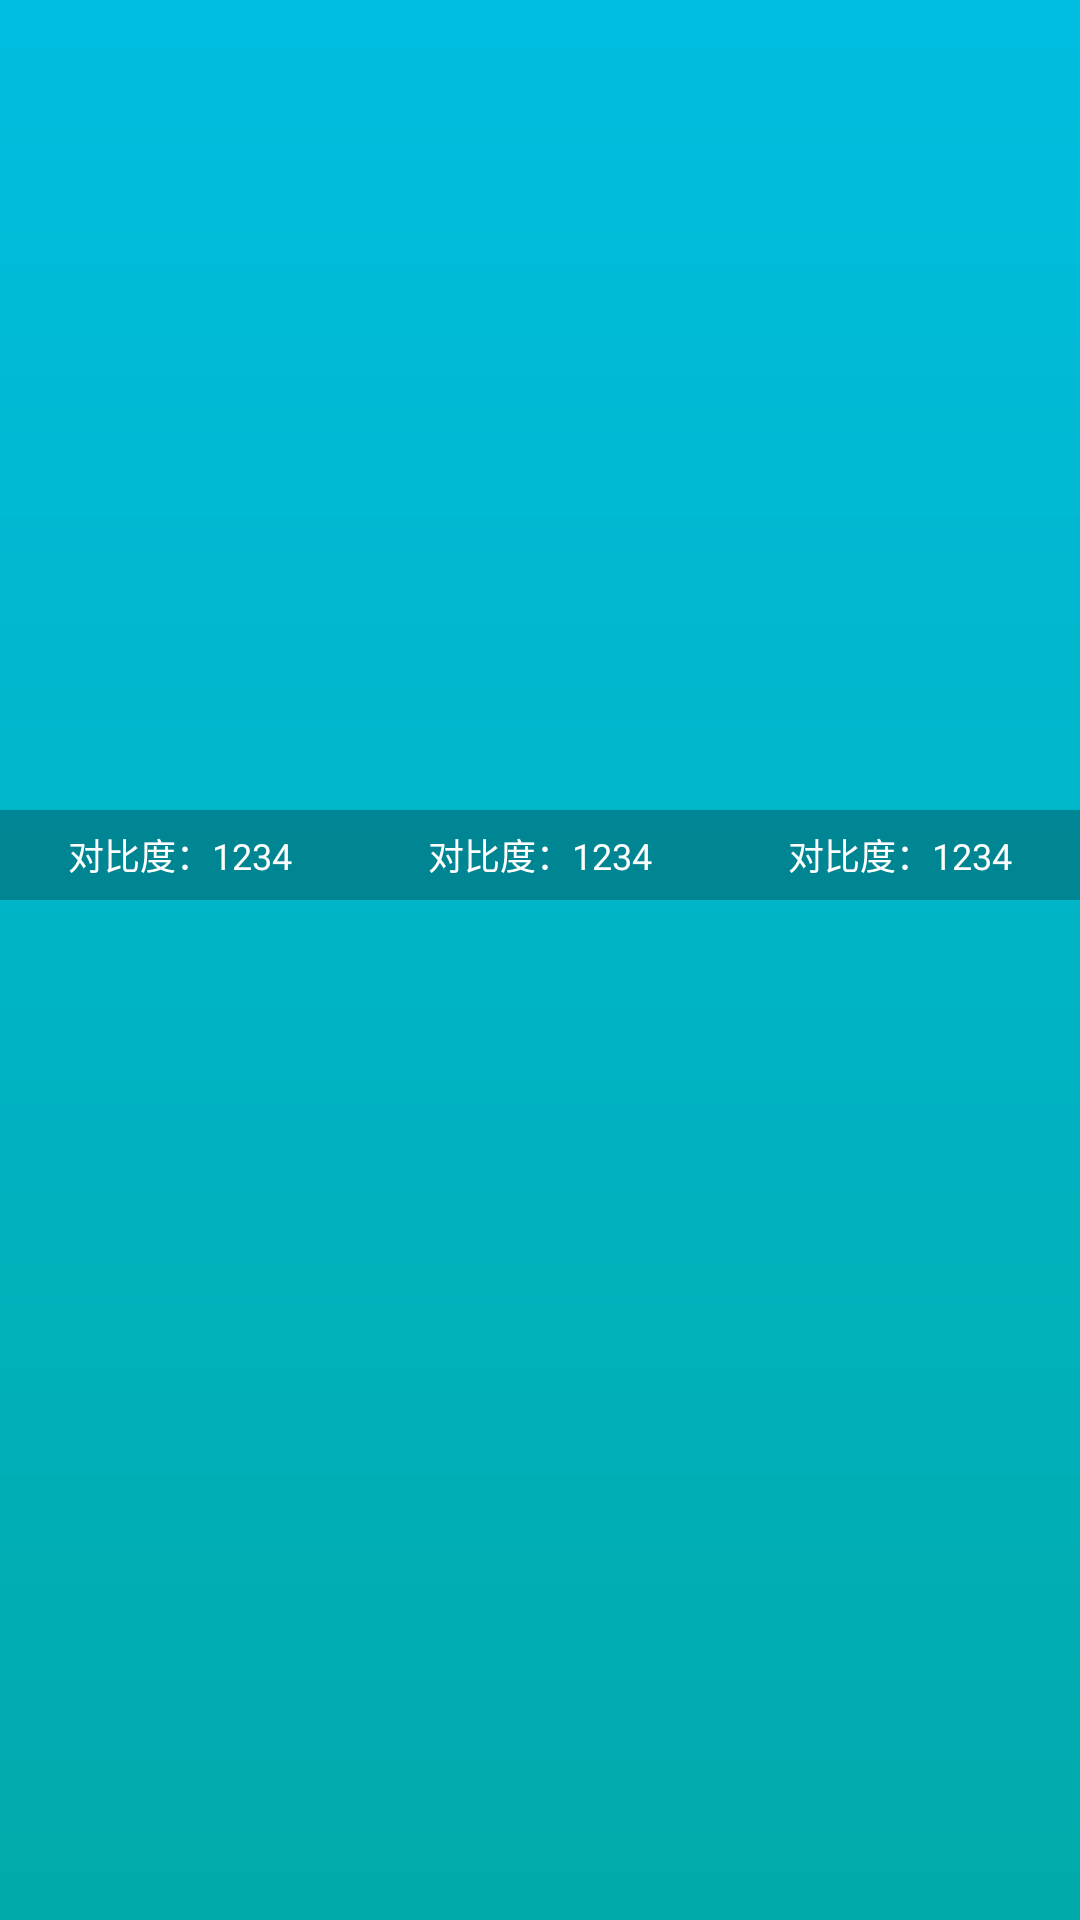

This screen was rendered from an Android layout file. Write that file and the resources it references.
<!-- AndroidManifest.xml: application theme Theme.ImageUtil -->
<!-- res/layout/fragment_evaluat.xml -->
<?xml version="1.0" encoding="utf-8"?>
<LinearLayout xmlns:android="http://schemas.android.com/apk/res/android"
    xmlns:tools="http://schemas.android.com/tools"
    android:layout_width="match_parent"
    android:layout_height="match_parent"
    tools:context=".ui.fragment.IEvaluatFragment"
    android:background="@drawable/splash_bg"
    android:id="@+id/fragment_evaluat"
    android:orientation="vertical"
    >
    <RelativeLayout
        android:layout_width="match_parent"
        android:layout_height="300dp"
        >
        <ImageView
            android:id="@+id/img_source"
            android:layout_width="match_parent"
            android:layout_height="match_parent"
            />
        <LinearLayout
            android:id="@+id/lyt_param"
            android:layout_width="match_parent"
            android:layout_height="30dp"
            android:orientation="horizontal"
            android:layout_alignParentBottom="true"
            android:background="#44000000"
            android:gravity="center"
            >
            <TextView
                android:id="@+id/tv_param1"
                android:layout_width="0dp"
                android:layout_height="wrap_content"
                android:layout_weight="1"
                android:text="对比度：1234"
                android:textSize="@dimen/image_param_text"
                android:textColor="@color/white"
                android:gravity="center"
                />
            <TextView
                android:id="@+id/tv_param2"
                android:layout_width="0dp"
                android:layout_height="wrap_content"
                android:layout_weight="1"
                android:text="对比度：1234"
                android:textSize="@dimen/image_param_text"
                android:textColor="@color/white"
                android:gravity="center"
                />
            <TextView
                android:id="@+id/tv_param3"
                android:layout_width="0dp"
                android:layout_height="wrap_content"
                android:layout_weight="1"
                android:text="对比度：1234"
                android:textSize="@dimen/image_param_text"
                android:textColor="@color/white"
                android:gravity="center"
                />
        </LinearLayout>
    </RelativeLayout>
    <FrameLayout
        android:layout_width="match_parent"
        android:layout_height="match_parent"
        >
        <ListView
            android:id="@+id/list_enhance"
            android:layout_width="match_parent"
            android:layout_height="match_parent"
            android:background="@null"
            android:divider="@null"
            android:layout_marginLeft="30dp"
            android:layout_marginRight="30dp"
            />
        <LinearLayout
            android:id="@+id/lyt_handle"
            android:layout_width="match_parent"
            android:layout_height="match_parent"
            android:orientation="vertical"
            android:gravity="center"
            android:visibility="gone"
            >
            <ProgressBar
                android:id="@+id/pgb_handle"
                android:layout_width="70dp"
                android:layout_height="70dp"
                android:indeterminateTint="@color/white"
                />
            <TextView
                android:id="@+id/tv_handle"
                android:layout_width="wrap_content"
                android:layout_height="wrap_content"
                android:text="@string/img_handle_param"
                android:textColor="@color/white"
                android:textSize="@dimen/image_param_text"
                />
        </LinearLayout>
    </FrameLayout>
</LinearLayout>
<!-- resources referenced by this layout -->
<resources>
  <color name="white">#FFFFFFFF</color>
  <dimen name="image_param_text">12sp</dimen>
  <!-- drawable splash_bg (drawable-v24) -->
  <?xml version="1.0" encoding="utf-8"?>
  <shape xmlns:android="http://schemas.android.com/apk/res/android">
      <gradient
          android:startColor="#00aaaa"
          android:endColor="#00bee0"
          android:angle="90"
          />
  </shape>
  <string name="img_handle_param">正在计算增强后的各项数据</string>
  <style name="Theme.ImageUtil" parent="Theme.AppCompat.Light.NoActionBar">
          
          <item name="colorPrimary">@color/purple_500</item>
          <item name="colorPrimaryVariant">@color/purple_700</item>
          <item name="colorOnPrimary">@color/white</item>
          
          <item name="colorSecondary">@color/teal_200</item>
          <item name="colorSecondaryVariant">@color/teal_700</item>
          <item name="colorOnSecondary">@color/black</item>
          
          <item name="android:statusBarColor" tools:targetApi="l">?attr/colorPrimaryVariant</item>
          
      </style>
  <color name="purple_500">#ff00bee0</color>
  <color name="purple_700">#ff00bee0</color>
  <color name="teal_200">#ff00bee0</color>
  <color name="teal_700">#ff00bee0</color>
  <color name="black">#FF000000</color>
</resources>
